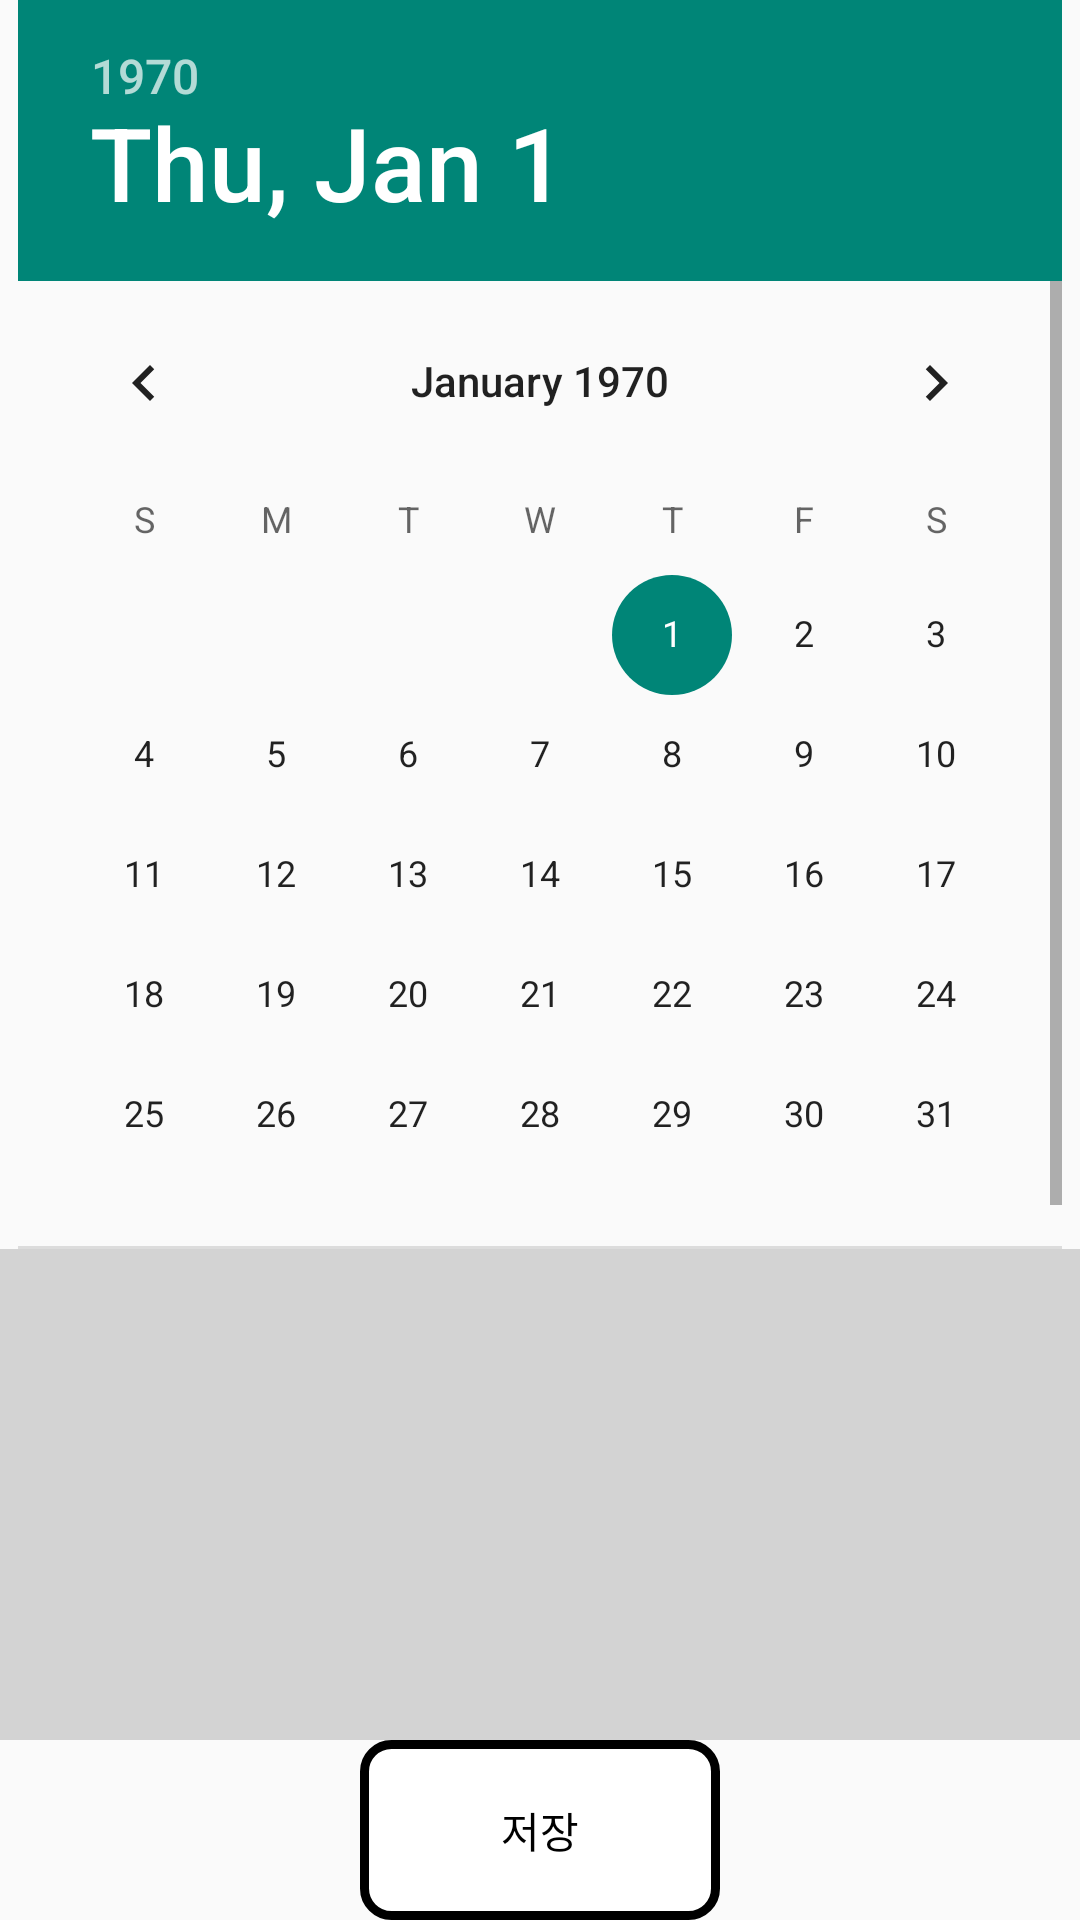

Android layout source for this screen:
<!-- AndroidManifest.xml: application theme Theme.Health_App -->
<!-- res/layout/activity_diary.xml -->
<?xml version="1.0" encoding="utf-8"?>
<LinearLayout xmlns:android="http://schemas.android.com/apk/res/android"
    xmlns:app="http://schemas.android.com/apk/res-auto"
    xmlns:tools="http://schemas.android.com/tools"
    android:layout_width="match_parent"
    android:layout_height="match_parent"
    tools:context=".Diary"
    android:orientation="vertical"
    android:gravity="center">

    <DatePicker
        android:id="@+id/datePicker1"
        android:layout_width="wrap_content"
        android:layout_height="wrap_content"
        android:layout_weight="2"
        android:calendarViewShown="false"/>


    <EditText
        android:layout_weight="1"
        android:id="@+id/edtDiary"
        android:layout_width="match_parent"
        android:layout_height="wrap_content"
        android:background="#d3d3d3"
        android:lines="8" >
    </EditText>


    <Button
        android:id="@+id/btnWrite"
        android:layout_width="wrap_content"
        android:layout_height="wrap_content"
        android:enabled="false"
        android:text="저장"
        android:textColor="@color/black"
        android:background="@drawable/button"
        />

</LinearLayout>
<!-- resources referenced by this layout -->
<resources>
  <!-- drawable button (drawable) -->
  <?xml version="1.0" encoding="utf-8"?>
  <shape xmlns:android="http://schemas.android.com/apk/res/android" android:shape="rectangle" >
      <corners
          android:radius="9dp"
          />
      <solid
          android:color="#FFFFFF"
          />
      <padding
          android:left="0dp"
          android:top="0dp"
          android:right="0dp"
          android:bottom="0dp"
          />
      <size
          android:width="120dp"
          android:height="60dp"
          />
      <stroke
          android:width="3dp"
          android:color="#000000"
          />
  </shape>
  <style name="Theme.Health_App" parent="Theme.AppCompat.Light">
          
  
  
          <item name="colorPrimary">@color/purple_500</item>
          <item name="colorPrimaryVariant">@color/purple_700</item>
          <item name="colorOnPrimary">@color/white</item>
          
          <item name="colorSecondary">@color/teal_200</item>
          <item name="colorSecondaryVariant">@color/teal_700</item>
          <item name="colorOnSecondary">@color/black</item>
          
          <item name="android:statusBarColor" tools:targetApi="l">?attr/colorPrimaryVariant</item>
          
  
          <item name="windowActionBar">false</item>
          <item name="windowNoTitle">true</item>
      </style>
  <!-- not gathered from this repository: default colours our renderer supplied (Android Studio template values) -->
  <color name="purple_500">#FF6200EE</color>
  <color name="purple_700">#FF3700B3</color>
  <color name="teal_200">#FF03DAC5</color>
  <color name="teal_700">#FF018786</color>
  <color name="black">#FF000000</color>
  <color name="white">#FFFFFFFF</color>
</resources>
